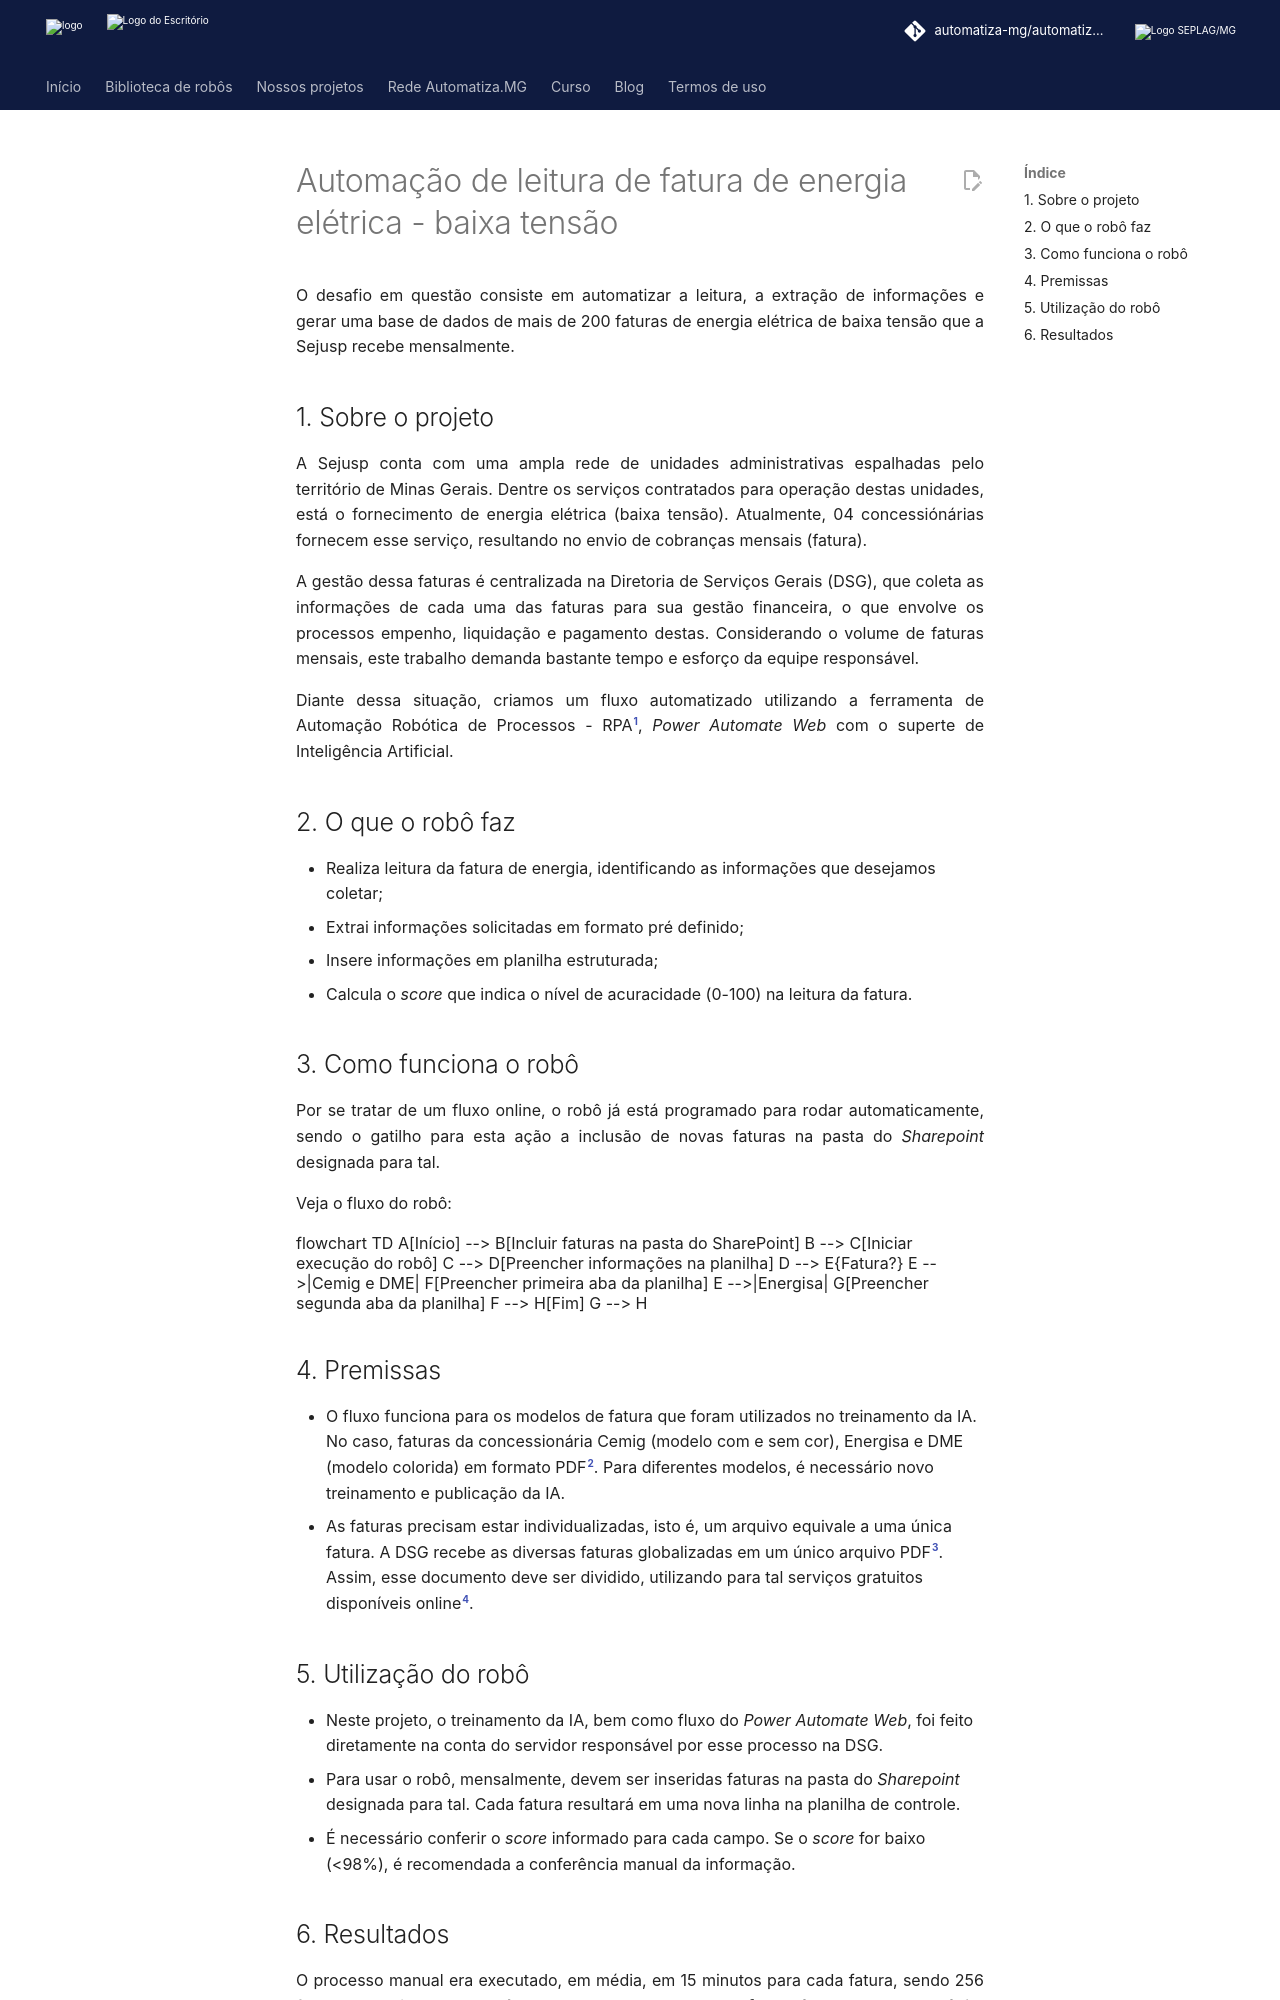

repository: automatiza-mg/automatizacoes · page: projetos/sejusp/leitura_fatura_energia_bt/index.html · generator: mkdocs

# Automação de leitura de fatura de energia elétrica - baixa tensão

O desafio em questão consiste em automatizar a leitura, a extração de informações e gerar uma base de dados de mais de 200 faturas de energia elétrica de baixa tensão que a Sejusp recebe mensalmente.

<!-- more -->
## 1. Sobre o projeto
A Sejusp conta com uma ampla rede de unidades administrativas espalhadas pelo território de Minas Gerais. Dentre os serviços contratados para operação destas unidades, está o fornecimento de energia elétrica (baixa tensão). Atualmente, 04 concessiónárias fornecem esse serviço, resultando no envio de cobranças mensais (fatura).

A gestão dessa faturas é centralizada na Diretoria de Serviços Gerais (DSG), que coleta as informações de cada uma das faturas para sua gestão financeira, o que envolve os processos empenho, liquidação e pagamento destas. Considerando o volume de faturas mensais, este trabalho demanda bastante tempo e esforço da equipe responsável.

Diante dessa situação, criamos um fluxo automatizado utilizando a ferramenta de Automação Robótica de Processos - RPA[^1], _Power Automate Web_ com o superte de Inteligência Artificial. 

## 2. O que o robô faz
 - Realiza leitura da fatura de energia, identificando as informações que desejamos coletar;
 - Extrai informações solicitadas em formato pré definido; 
 - Insere informações em planilha estruturada;
 - Calcula o _score_ que indica o nível de acuracidade (0-100) na leitura da fatura.

## 3. Como funciona o robô
Por se tratar de um fluxo online, o robô já está programado para rodar automaticamente, sendo o gatilho para esta ação a inclusão de novas faturas na pasta do _Sharepoint_ designada para tal.

Veja o fluxo do robô:

```mermaid
flowchart TD
    A[Início] --> B[Incluir faturas na pasta do SharePoint]
    B --> C[Iniciar execução do robô]
    C --> D[Preencher informações na planilha]
    D --> E{Fatura?}
    E -->|Cemig e DME| F[Preencher primeira aba da planilha]
    E -->|Energisa| G[Preencher segunda aba da planilha]
    F --> H[Fim]
    G --> H
```

## 4. Premissas

- O fluxo funciona para os modelos de fatura que foram utilizados no treinamento da IA. No caso, faturas da concessionária Cemig (modelo com e sem cor), Energisa e DME (modelo colorida) em formato PDF[^2]. Para diferentes modelos, é necessário novo treinamento e publicação da IA.
- As faturas precisam estar individualizadas, isto é, um arquivo equivale a uma única fatura. A DSG recebe as diversas faturas globalizadas em um único arquivo PDF[^3]. Assim, esse documento deve ser dividido, utilizando para tal serviços gratuitos disponíveis online[^4].

## 5. Utilização do robô
- Neste projeto, o treinamento da IA, bem como fluxo do _Power Automate Web_, foi feito diretamente na conta do servidor responsável por esse processo na DSG.
- Para usar o robô, mensalmente, devem ser inseridas faturas na pasta do _Sharepoint_ designada para tal. Cada fatura resultará em uma nova linha na planilha de controle. 
- É necessário conferir o _score_ informado para cada campo. Se o _score_ for baixo (<98%), é recomendada a conferência manual da informação.
